Run: headless pygame with SDL's dummy video driver; simulated clock (each Clock.tick advances the game by its frame time, no real sleeping); random seed 0; keys injected as events and as key.get_pressed() state; mouse plan: one left click at the window centre at the start of phase 2, then a move to the lower-right quarter at the start of phase 3.
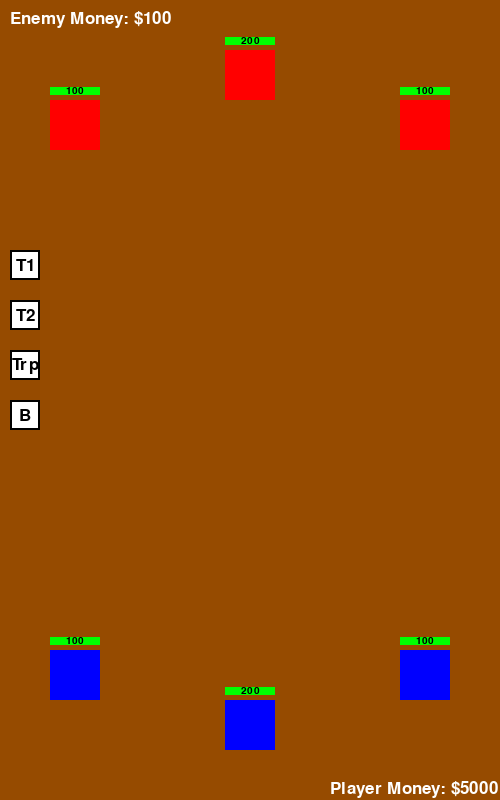
Frame 1 of 4 · flips 1–60 · no input
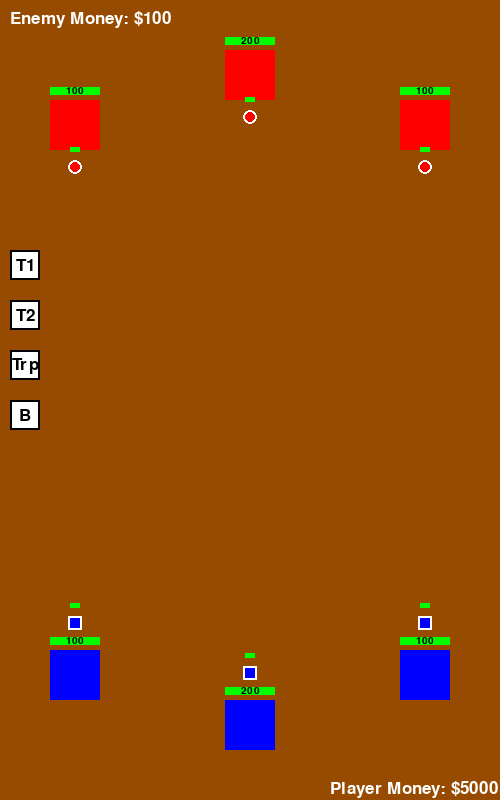
Frame 2 of 4 · flips 61–180 · clicked the window centre · tapped SPACE, RETURN · held RIGHT (→), D
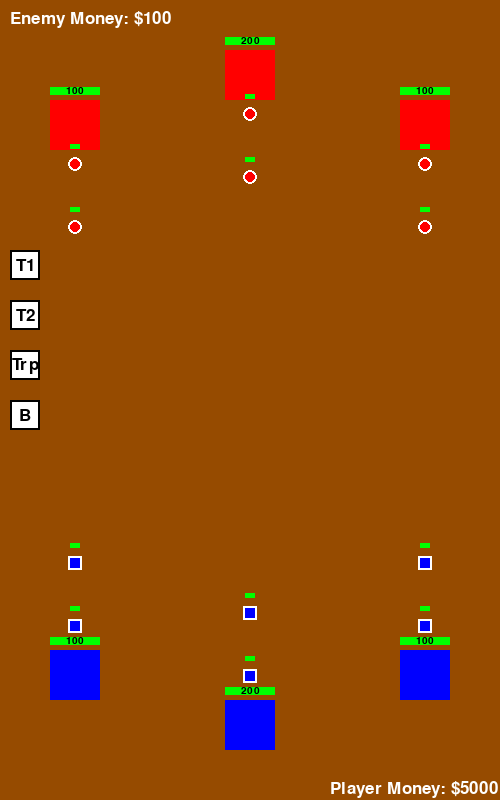
Frame 3 of 4 · flips 181–300 · moved the mouse to the lower-right quarter · held DOWN (↓), S
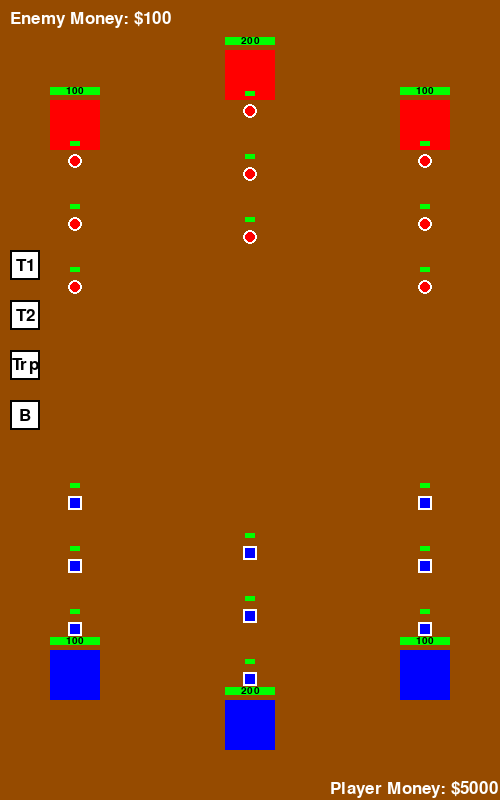
Frame 4 of 4 · flips 301–420 · held LEFT (←), A, UP (↑), W

The pygame program that drew these frames:

import pygame
import random
import math

# Initialize Pygame
pygame.init()

# Screen dimensions and settings
SCREEN_WIDTH = 500
SCREEN_HEIGHT = 800
FPS = 60
screen = pygame.display.set_mode((SCREEN_WIDTH, SCREEN_HEIGHT))
pygame.display.set_caption("Blue vs Red")
clock = pygame.time.Clock()
font = pygame.font.Font(None, 26)

# Colors
WHITE = (255, 255, 255)
BROWN = (150,75,0)
BLACK = (0, 0, 0)
RED = (255, 0, 0)
GREEN = (0, 255, 0)
BLUE = (0, 0, 255)

# Game Variables
TOWER_SIZE = 50
BASE_SIZE = 100
MONEY_INCREMENT = 10

# Classes
class Tower:
    def __init__(self, x, y, is_enemy=False):
        self.rect = pygame.Rect(x, y, TOWER_SIZE, TOWER_SIZE)
        self.health = 100
        self.max_health = 100  # For percentage calculation
        self.is_enemy = is_enemy
        self.spawn_interval = 2000 # in milliseconds
        self.attack_power = 1    
        self.last_spawn_time = pygame.time.get_ticks()  # Track last spawn time
        self.upgrades = {
            "health": {"value": 50, "cost": 50},
            "spawn_rate": {"value": -200, "cost": 100},
            "attack": {"value": 1, "cost": 75},
        }

    def apply_upgrade(self, upgrade, player_money):
        """Apply an upgrade to this specific tower."""
        if self.is_enemy:
            return 0  # Enemy towers cannot be upgraded

        if upgrade == "health" and player_money >= self.upgrades["health"]["cost"]:
            self.max_health += self.upgrades["health"]["value"]
            self.health = self.max_health  # Restore to max after upgrade
            return self.upgrades["health"]["cost"]

        elif upgrade == "spawn_rate" and player_money >= self.upgrades["spawn_rate"]["cost"]:
            self.spawn_interval = max(1000, self.spawn_interval + self.upgrades["spawn_rate"]["value"])
            return self.upgrades["spawn_rate"]["cost"]

        elif upgrade == "attack" and player_money >= self.upgrades["attack"]["cost"]:
            self.attack_power += self.upgrades["attack"]["value"]
            return self.upgrades["attack"]["cost"]

        return 0  # Return 0 if the upgrade can't be applied

    def draw_health_bar(self, screen):
        """Draw a health bar on top of the tower."""
        bar_width = self.rect.width
        bar_height = 8
        health_percentage = self.health / self.max_health
        green_width = int(bar_width * health_percentage)

        # Bar position
        bar_x = self.rect.x
        bar_y = self.rect.y - bar_height - 5

        # Draw background (red)
        pygame.draw.rect(screen, RED, (bar_x, bar_y, bar_width, bar_height))
        # Draw health (green)
        pygame.draw.rect(screen, GREEN, (bar_x, bar_y, green_width, bar_height))

        # Add the numerical health value
        font = pygame.font.Font(None, 15)  # Choose a font size
        health_text = f"{int(self.health)}"  # Format health as "current/max"
        text_surface = font.render(health_text, True, BLACK)  # Render text in white
        text_rect = text_surface.get_rect(center=(bar_x + bar_width // 2, bar_y + bar_height // 2))  # Center text
        screen.blit(text_surface, text_rect)

    def shoot(self, troops):
        """Damage any troop within the tower's range."""
        for troop in troops:
            if self.rect.colliderect(troop.get_rect()):
                troop.health -= 1

    def spawn_troop(self, troops, current_time):
        """Spawn a troop at intervals specific to this tower."""
        if current_time - self.last_spawn_time > self.spawn_interval:
            x = self.rect.centerx
            y = self.rect.top if not self.is_enemy else self.rect.bottom - 10
            direction = -1 if self.is_enemy else 1
            troops.append(Troop(x, y, direction, self.is_enemy))
            self.last_spawn_time = current_time

    def draw(self):
        """Render the tower on the screen."""
        pygame.draw.rect(screen, RED if self.is_enemy else BLUE, self.rect)
        # Draw health bar
        self.draw_health_bar(screen)


class Base(Tower):  # Base extends Tower for simplicity
    def __init__(self, x, y, is_enemy=False):
        super().__init__(x, y, is_enemy)
        self.health = 200  # Bases have more health
        self.max_health = 200  # For percentage calculation


    def draw(self):
        pygame.draw.rect(screen, RED if self.is_enemy else BLUE, self.rect)
        # Draw health bar
        self.draw_health_bar(screen)


class Troop:
    def __init__(self, x, y, direction, is_enemy=False):
        self.x = x
        self.y = y
        self.direction = direction
        self.is_enemy = is_enemy
        self.health = 10
        self.max_health = 10  # For calculating percentage
        self.size = 10
        self.speed = .5
        self.attack_power = .1  # Damage per attack
        self.attacking = False  # Whether the troop is attacking
        self.attack_timer = 20  # Timer for the attack animation
        self.attack_phase = "retreat"  # "back" for retreat, "forward" for attack
        self.target = None  # Current target (troop or structure)
        self.waypoint = None  # Waypoint to move towards destroyed target's position
        self.upgrades = {
            "health": {"value": 5, "cost": 50},
            "speed": {"value": 0.1, "cost": 75},
            "attack": {"value": 1, "cost": 100},
        }

    def apply_upgrade(self, upgrade, player_money):
        """Apply an upgrade to this specific troop."""
        if self.is_enemy:
            return 0  # Enemy troops cannot be upgraded

        if upgrade == "health" and player_money >= self.upgrades["health"]["cost"]:
            self.max_health += self.upgrades["health"]["value"]
            self.health = self.max_health  # Restore to max after upgrade
            return self.upgrades["health"]["cost"]

        elif upgrade == "speed" and player_money >= self.upgrades["speed"]["cost"]:
            self.speed += self.upgrades["speed"]["value"]
            return self.upgrades["speed"]["cost"]

        elif upgrade == "attack" and player_money >= self.upgrades["attack"]["cost"]:
            self.attack_power += self.upgrades["attack"]["value"]
            return self.upgrades["attack"]["cost"]

        return 0  # Return 0 if the upgrade can't be applied

    def draw_health_bar(self, screen):
        """Draw a health bar above the troop."""
        bar_width = self.size
        bar_height = 5
        health_percentage = self.health / self.max_health
        green_width = int(bar_width * health_percentage)
        
        # Bar position
        bar_x = self.x - bar_width // 2
        bar_y = self.y - self.size // 2 - bar_height - 10

        # Draw background (red)
        pygame.draw.rect(screen, RED, (bar_x, bar_y, bar_width, bar_height))
        # Draw health (green)
        pygame.draw.rect(screen, GREEN, (bar_x, bar_y, green_width, bar_height))

    def target_enemy(self, enemies):
        """
        Determine the target for the troop based on proximity to enemy troops.
        """
        detection_radius = 50  # Radius for detecting enemy troops

        # Prioritize enemy troops within detection radius
        for enemy in enemies:
            distance = math.hypot(self.x - enemy.x, self.y - enemy.y)
            if distance <= detection_radius:
                return enemy  # Return the first enemy troop in range

        return None  # No valid troop targets

    def move(self, allies, enemies):
        """
        Handle movement and attacking based on troop targeting.
        """
        # Separate from allies
        self.avoid_allies(allies)

        # Retarget if the current target is invalid or destroyed
        if self.target and hasattr(self.target, "health") and self.target.health <= 0:
            print(f"Target destroyed: {self.target}")  # Debug
            self.target = None

        # Select a new target if none exists
        if not self.target:
            self.target = self.target_enemy(enemies)

        # Handle movement and attacking
        if self.target:
            dx, dy = self.target.x - self.x, self.target.y - self.y
            distance_to_target = math.hypot(dx, dy)

            if distance_to_target > self.size:  # If not in range
                # Move closer to the target
                self.x += (dx / distance_to_target) * self.speed
                self.y += (dy / distance_to_target) * self.speed
                if self.attacking:  # Stop attacking if moving
                    self.stop_attack()
            else:
                # Attack the target when in range
                if not self.attacking:  # Start attacking if not already doing so
                    self.start_attack()
                self.animate_attack()  # Animate the attack
                self.target.health -= self.attack_power  # Reduce the target's health
        else:
            # No valid target; move forward
            if self.attacking:
                self.stop_attack()
            self.y -= self.speed * self.direction  # Default movement



    def avoid_allies(self, allies):
        """Adjust horizontal position to avoid overlapping with allies."""
        for ally in allies:
            if ally != self and self.get_rect().colliderect(ally.get_rect()):
                dx = self.x - ally.x
                distance = abs(dx) if dx != 0 else 1
                push = 1 / distance

                if dx < 0:
                    self.x -= push
                else:
                    self.x += push

    def animate_attack(self):
        """
        Handle the attack animation by toggling between 'retreat' and 'advance' phases.
        """
        if self.attack_phase == "retreat":
            self.y += self.speed * self.direction  # Move backward slightly
            self.attack_timer -= 1
            if self.attack_timer <= 0:
                self.attack_phase = "advance"  # Switch to the 'advance' phase
                self.attack_timer = 20  # Reset timer for the next phase
        elif self.attack_phase == "advance":
            self.y -= self.speed * self.direction  # Move forward slightly
            self.attack_timer -= 1
            if self.attack_timer <= 0:
                self.attack_phase = "retreat"  # Switch to the 'retreat' phase
                self.attack_timer = 20  # Reset timer for the next phase

    def start_attack(self):
        """Start the attacking animation."""
        if not self.attacking:  # Prevent re-initializing
            self.attacking = True
            self.attack_phase = "retreat"
            self.attack_timer = 10  # Adjust for retreat duration

    def stop_attack(self):
        """Stop the attacking animation."""
        self.attacking = False
        self.attack_timer = 0
        self.attack_phase = "retreat"  # Reset for the next attack

    def draw(self, screen):
        if self.is_enemy:
            # Draw enemy troop (red circle with white border)
            pygame.draw.circle(screen, WHITE, (self.x, self.y), self.size // 2 + 2)  # Border
            pygame.draw.circle(screen, RED, (self.x, self.y), self.size // 2)  # Inner
        else:
            # Draw player's troop (blue square with white border)
            rect = pygame.Rect(self.x - self.size // 2, self.y - self.size // 2, self.size, self.size)
            pygame.draw.rect(screen, WHITE, rect.inflate(4, 4))  # Border
            pygame.draw.rect(screen, BLUE, rect)  # Inner

        # Draw the health bar
        self.draw_health_bar(screen)
        rect = self.get_rect()
    
    def get_rect(self):
        """Return a pygame.Rect for collision detection."""
        if self.is_enemy:
            # Treat the circle as a bounding square for simplicity
            return pygame.Rect(self.x - self.size // 2, self.y - self.size // 2, self.size, self.size)
        else:
            # Return the rectangle directly for the player's troop
            return pygame.Rect(self.x - self.size // 2, self.y - self.size // 2, self.size, self.size)


class Button:
    def __init__(self, x, y, width, height, text, callback):
        self.rect = pygame.Rect(x, y, width, height)
        self.text = text
        self.callback = callback

    def draw(self, screen, font, color=WHITE, text_color=BLACK):
        pygame.draw.rect(screen, color, self.rect)
        pygame.draw.rect(screen, BLACK, self.rect, 2)
        text_surface = font.render(self.text, True, text_color)
        screen.blit(
            text_surface,
            (self.rect.centerx - text_surface.get_width() // 2,
             self.rect.centery - text_surface.get_height() // 2)
        )

    def is_clicked(self, mouse_pos, mouse_pressed):
        return self.rect.collidepoint(mouse_pos) and mouse_pressed[0]  # Left click


class Upgrade:
    def __init__(self, name, cost, effect, target, action):
        """
        Represents a single upgrade.
        :param name: Name of the upgrade (e.g., "Health +50").
        :param cost: Cost of the upgrade.
        :param effect: Effect description or value (for UI purposes).
        :param target: The entity this upgrade applies to (e.g., "Tower", "Troop").
        :param action: A callable function that implements the upgrade logic.
        """
        self.name = name
        self.cost = cost
        self.effect = effect
        self.target = target
        self.action = action  # A function to apply the upgrade


class UpgradeSystem:
    def __init__(self):
        self.upgrades = {}  # Dictionary of upgrades by entity

    def add_upgrade(self, entity_name, upgrade):
        """
        Add an upgrade to a specific entity.
        :param entity_name: The name of the entity (e.g., "Tower1", "Troops").
        :param upgrade: An Upgrade object to be added.
        """
        if entity_name not in self.upgrades:
            self.upgrades[entity_name] = []
        self.upgrades[entity_name].append(upgrade)

    def get_upgrades(self, entity_name):
        """
        Get all upgrades available for a specific entity.
        :param entity_name: The name of the entity.
        :return: List of upgrades for the entity.
        """
        return self.upgrades.get(entity_name, [])

    def apply_upgrade(self, upgrade, player_money):
        """
        Apply a selected upgrade if the player has enough money.
        :param upgrade: The selected Upgrade object.
        :param player_money: The player's current money.
        :return: Updated player money after applying the upgrade.
        """
        if player_money >= upgrade.cost:
            print(f"Applying upgrade: {upgrade.name}")
            upgrade.action()  # Execute the upgrade's logic (e.g., `tower.apply_upgrade`)
            return player_money - upgrade.cost  # Deduct the cost
        return player_money  # No deduction if insufficient funds

# Functions
def upgrade_menu(screen, upgrades, player_money):
    """Display available upgrades dynamically."""
    menu_x, menu_y = 150, 350
    menu_width, menu_height = 200, len(upgrades) * 40 + 20

    # Draw menu background
    pygame.draw.rect(screen, WHITE, (menu_x, menu_y, menu_width, menu_height))
    pygame.draw.rect(screen, BLACK, (menu_x, menu_y, menu_width, menu_height), 2)

    # Render upgrade options
    font = pygame.font.Font(None, 26)
    for i, upgrade in enumerate(upgrades):
        upgrade_text = f"{upgrade.name} (${upgrade.cost})"
        text_surface = font.render(upgrade_text, True, BLACK)
        option_rect = pygame.Rect(menu_x + 10, menu_y + 10 + i * 40, menu_width - 20, 30)
        pygame.draw.rect(screen, GREEN if player_money >= upgrade.cost else RED, option_rect)
        pygame.draw.rect(screen, BLACK, option_rect, 2)
        screen.blit(
            text_surface,
            (option_rect.centerx - text_surface.get_width() // 2,
             option_rect.centery - text_surface.get_height() // 2)
        )

    return [(pygame.Rect(menu_x + 10, menu_y + 10 + i * 40, menu_width - 20, 30), upgrade)
            for i, upgrade in enumerate(upgrades)]

def draw_ui(player_money, enemy_money):
    font = pygame.font.Font(None, 26)
    player_money_text = font.render(f"Player Money: ${player_money}", True, WHITE)
    enemy_money_text = font.render(f"Enemy Money: ${enemy_money}", True, WHITE)
    screen.blit(player_money_text, (330, 780))
    screen.blit(enemy_money_text, (10, 10))
    
# Game Loop
def main():
    player_towers = [
        Tower(50, SCREEN_HEIGHT - 150),
        Tower(400, SCREEN_HEIGHT - 150),
        Base(SCREEN_WIDTH // 2 - BASE_SIZE // 4, SCREEN_HEIGHT - BASE_SIZE),
    ]
    enemy_towers = [
        Tower(50, 100, is_enemy=True),
        Tower(400, 100, is_enemy=True),
        Base(SCREEN_WIDTH // 2 - BASE_SIZE // 4, 50, is_enemy=True),
    ]
    player_troops = []
    enemy_troops = []

    player_money = 5000
    enemy_money = 100

    buttons = [
        Button(10, 250, 30, 30, "T1", lambda: "tower1"),
        Button(10, 300, 30, 30, "T2", lambda: "tower2"),
        Button(10, 350, 30, 30, "Trp", lambda: "troops"),
        Button(10, 400, 30, 30, "B", lambda: "base"),
    ]

    # Initialize the UpgradeSystem
    upgrade_system = UpgradeSystem()

    # Add upgrades for entities
    # TOWER 1
    upgrade_system.add_upgrade("tower1", Upgrade(
        name="Health +50",
        cost=50,
        effect="Increases health by 50",
        target="T1",
        action=lambda: player_towers[0].apply_upgrade("health", player_money)
    ))
    upgrade_system.add_upgrade("tower1", Upgrade(
        name="AP +1",
        cost=75,
        effect="Increases attack power by 1",
        target="T1",
        action=lambda: player_towers[0].apply_upgrade("attack", player_money)
    ))
    upgrade_system.add_upgrade("tower1", Upgrade(
        name="SpR -200",
        cost=100,
        effect="Decrease Spawn Interval",
        target="T1",
        action=lambda: player_towers[0].apply_upgrade("spawn_rate", player_money)
    ))

    #TOWER 2
    upgrade_system.add_upgrade("tower2", Upgrade(
        name="Health +50",
        cost=50,
        effect="Increases health by 50",
        target="T2",
        action=lambda: player_towers[1].apply_upgrade("health", player_money)
    ))
    upgrade_system.add_upgrade("tower2", Upgrade(
        name="Attack Power +1",
        cost=75,
        effect="Increases attack power by 1",
        target="T2",
        action=lambda: player_towers[1].apply_upgrade("attack", player_money)
    ))
    upgrade_system.add_upgrade("tower2", Upgrade(
        name="SpR -200",
        cost=100,
        effect="Decrease Spawn Interval",
        target="T2",
        action=lambda: player_towers[1].apply_upgrade("spawn_rate", player_money)
    ))

    #MAIN BASE
    upgrade_system.add_upgrade("base", Upgrade(
        name="Health +50",
        cost=50,
        effect="Increases health by 50",
        target="B",
        action=lambda: player_towers[2].apply_upgrade("health", player_money)
    ))
    upgrade_system.add_upgrade("base", Upgrade(
        name="Attack Power +1",
        cost=75,
        effect="Increases attack power by 1",
        target="B",
        action=lambda: player_towers[2].apply_upgrade("attack", player_money)
    ))
    upgrade_system.add_upgrade("base", Upgrade(
        name="SpR -200",
        cost=100,
        effect="Decrease Spawn Interval",
        target="B",
        action=lambda: player_towers[2].apply_upgrade("spawn_rate", player_money)
    ))

    #TROOPS
    upgrade_system.add_upgrade("troops", Upgrade(
        name="Health +5",
        cost=50,
        effect="Increases troop health by 5",
        target="Trp",
        action=lambda: [troop.apply_upgrade("health", player_money) for troop in player_troops]
    ))
    upgrade_system.add_upgrade("troops", Upgrade(
        name="Speed +0.1",
        cost=75,
        effect="Increases troop speed by 0.1",
        target="Trp",
        action=lambda: [troop.apply_upgrade("speed", player_money) for troop in player_troops]
    ))
    upgrade_system.add_upgrade("troops", Upgrade(
        name="Attack +1",
        cost=100,
        effect="Increases troop attack power by 1",
        target="Trp",
        action=lambda: [troop.apply_upgrade("attack", player_money) for troop in player_troops]
    ))


    selected_entity = None  # Currently selected upgradeable entity
    menu_open = False  # Track whether the menu is currently open
    running = True
    while running:
        for i, tower in enumerate(enemy_towers):
            print(f"enemy_towers[{i}] is a {type(tower).__name__}, health: {tower.health}")

        screen.fill(BROWN)
        current_time = pygame.time.get_ticks()
        mouse_pos = pygame.mouse.get_pos()

        # Event Handling
        for event in pygame.event.get():
            if event.type == pygame.QUIT:
                running = False

            # Handle clicks on buttons
            if event.type == pygame.MOUSEBUTTONDOWN and event.button == 1:  # Left-click
                # Check if the menu is already open
                if menu_open:
                    # Check if the click is outside the menu to close it
                    menu_x, menu_y, menu_width, menu_height = 150, 350, 200, len(upgrade_system.get_upgrades(selected_entity)) * 40 + 20
                    menu_rect = pygame.Rect(menu_x, menu_y, menu_width, menu_height)
                    if not menu_rect.collidepoint(event.pos):
                        menu_open = False
                        selected_entity = None
                        continue

                # Check for button clicks
                for button in buttons:
                    if button.is_clicked(event.pos, (True, False, False)):
                        selected_entity = button.callback()
                        menu_open = True  # Open the menu for the selected entity

                # Handle menu interactions
                if menu_open and selected_entity:
                    upgrades = upgrade_system.get_upgrades(selected_entity)
                    options_rects = upgrade_menu(screen, upgrades, player_money)
                    for option_rect, upgrade in options_rects:
                        if option_rect.collidepoint(event.pos):  # Clicked an upgrade
                            player_money = upgrade_system.apply_upgrade(upgrade, player_money)
                            break

        for tower in player_towers:
            tower.spawn_troop(player_troops, current_time)  # Player troops spawn from player towers
        for tower in enemy_towers:
            tower.spawn_troop(enemy_troops, current_time)  # Enemy troops spawn from enemy towers


        # Move player troops, checking for collisions with enemy troops and towers
        for player_troop in player_troops:
            player_troop.move(
                allies=player_troops,
                enemies=enemy_troops,
    )

        # Move enemy troops, checking for collisions with player troops and towers
        for enemy_troop in enemy_troops:
            enemy_troop.move(
                allies=enemy_troops,
                enemies=player_troops,
            )

            

        # Remove destroyed towers
        enemy_towers = [tower for tower in enemy_towers if tower.health > 0]
        player_towers = [tower for tower in player_towers if tower.health > 0]

        # Example collision handling in game loop
        for player_troop in player_troops:
            player_collision = False  # Tracks if this player troop is colliding with any enemy
            for enemy_troop in enemy_troops:
                if player_troop.get_rect().colliderect(enemy_troop.get_rect()):
                    player_collision = True

                    # Reduce health
                    player_troop.health -= enemy_troop.attack_power
                    enemy_troop.health -= player_troop.attack_power

                    # Stop movement and initiate attack
                    player_troop.start_attack()
                    enemy_troop.start_attack()

                    
                    
            # Resume movement if no collisions occurred
            if not player_collision:
                player_troop.stop_attack()

        for enemy_troop in enemy_troops:
            enemy_collision = False  # Tracks if this enemy troop is colliding with any player
            for player_troop in player_troops:
                if enemy_troop.get_rect().colliderect(player_troop.get_rect()):
                    enemy_collision = True

            # Resume movement if no collisions occurred
            if not enemy_collision:
                enemy_troop.stop_attack()


        # Update money based on dead troops
        player_money += len([troop for troop in enemy_troops if troop.health <= 0]) * MONEY_INCREMENT
        enemy_money += len([troop for troop in player_troops if troop.health <= 0]) * MONEY_INCREMENT

        # Remove dead troops
        player_troops = [troop for troop in player_troops if troop.health > 0]
        enemy_troops = [troop for troop in enemy_troops if troop.health > 0]

        # Draw everything
        for tower in player_towers + enemy_towers:
            tower.draw()  # Ensure tower also takes screen as a parameter if needed
        for troop in player_troops + enemy_troops:
            troop.draw(screen)  # Pass the screen object here

        draw_ui(player_money, enemy_money)

        # Victory condition
        if any(base.health <= 0 for base in player_towers + enemy_towers if isinstance(base, Base)):
            running = False

        # Draw buttons
        for button in buttons:
            button.draw(screen, font)

        # Draw upgrade menu if open
        if menu_open and selected_entity:
            upgrades = upgrade_system.get_upgrades(selected_entity)
            upgrade_menu(screen, upgrades, player_money)

        pygame.display.flip()
        clock.tick(FPS)

    pygame.quit()


if __name__ == "__main__":
    main()
